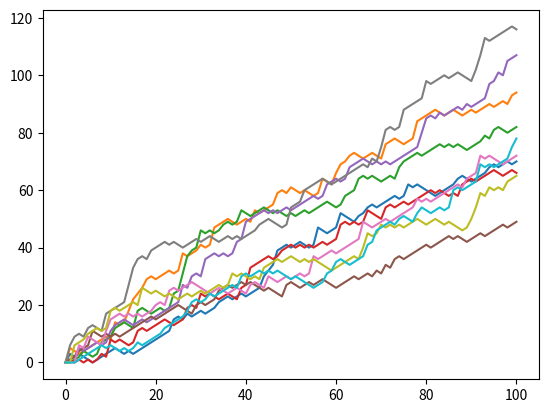

This chart was generated by the following Python code:
import matplotlib.pyplot as plt
import numpy as np
np.random.seed(123)
all_walks = []
for i in range(10) :
    random_walk = [0]
    for x in range(100) :
        step = random_walk[-1]
        dice = np.random.randint(1,7)
        if dice <= 2:
            step = max(0, step - 1)
        elif dice <= 5:
            step = step + 1
        else:
            step = step + np.random.randint(1,7)
            
        # 0.1% chance of falling down the stairs 
        if np.random.rand() <= 0.001:
            step = 0
            
        random_walk.append(step)
    all_walks.append(random_walk)

# Convert all_walks to Numpy array: np_aw
np_aw = np.array(all_walks)

# Plot np_aw and show
plt.plot(np_aw)
plt.show()

# Clear the figure
plt.clf()

# Transpose np_aw: np_aw_t
np_aw_t = np.transpose(np_aw)

# Plot np_aw_t and show
plt.plot(np_aw_t)
plt.show()